Image classification data set "gemstone_images" (kailashkai/GemstoneClassification on GitHub). Class labels (6): emerald, fake emerald, fake ruby, fake turquoise, ruby, turquoise.

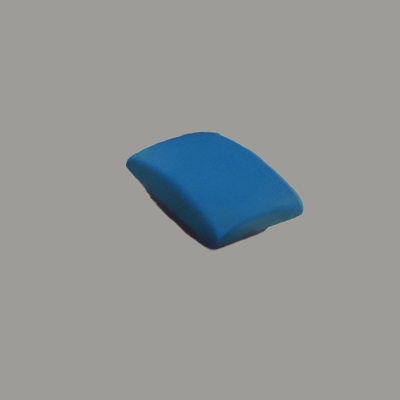
Label: fake turquoise

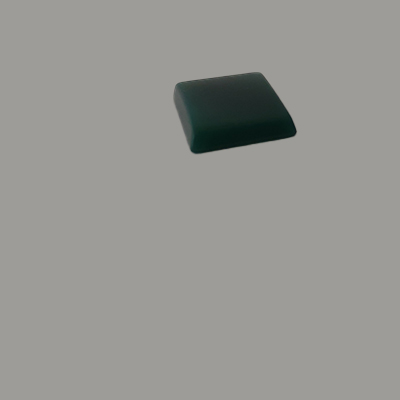
Label: fake emerald

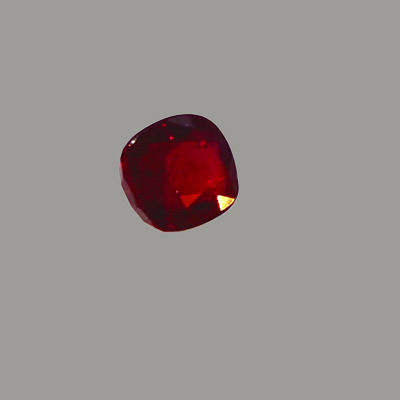
Label: ruby

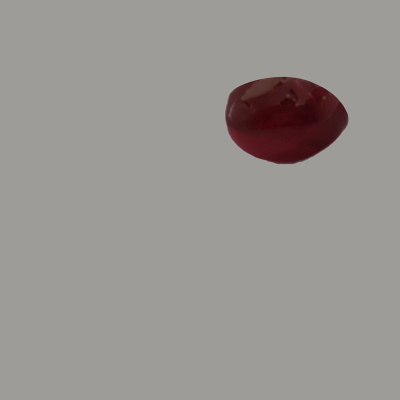
Label: fake ruby

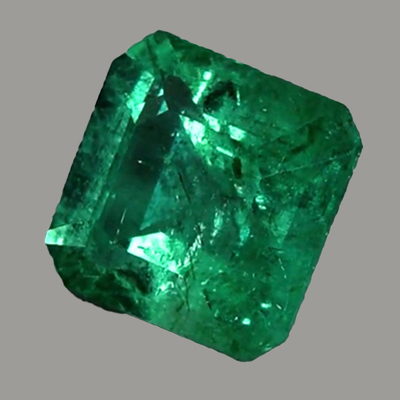
Label: emerald

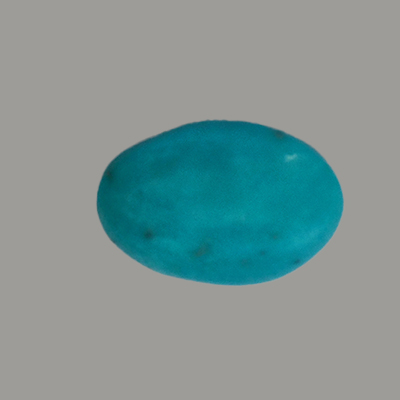
Label: turquoise
